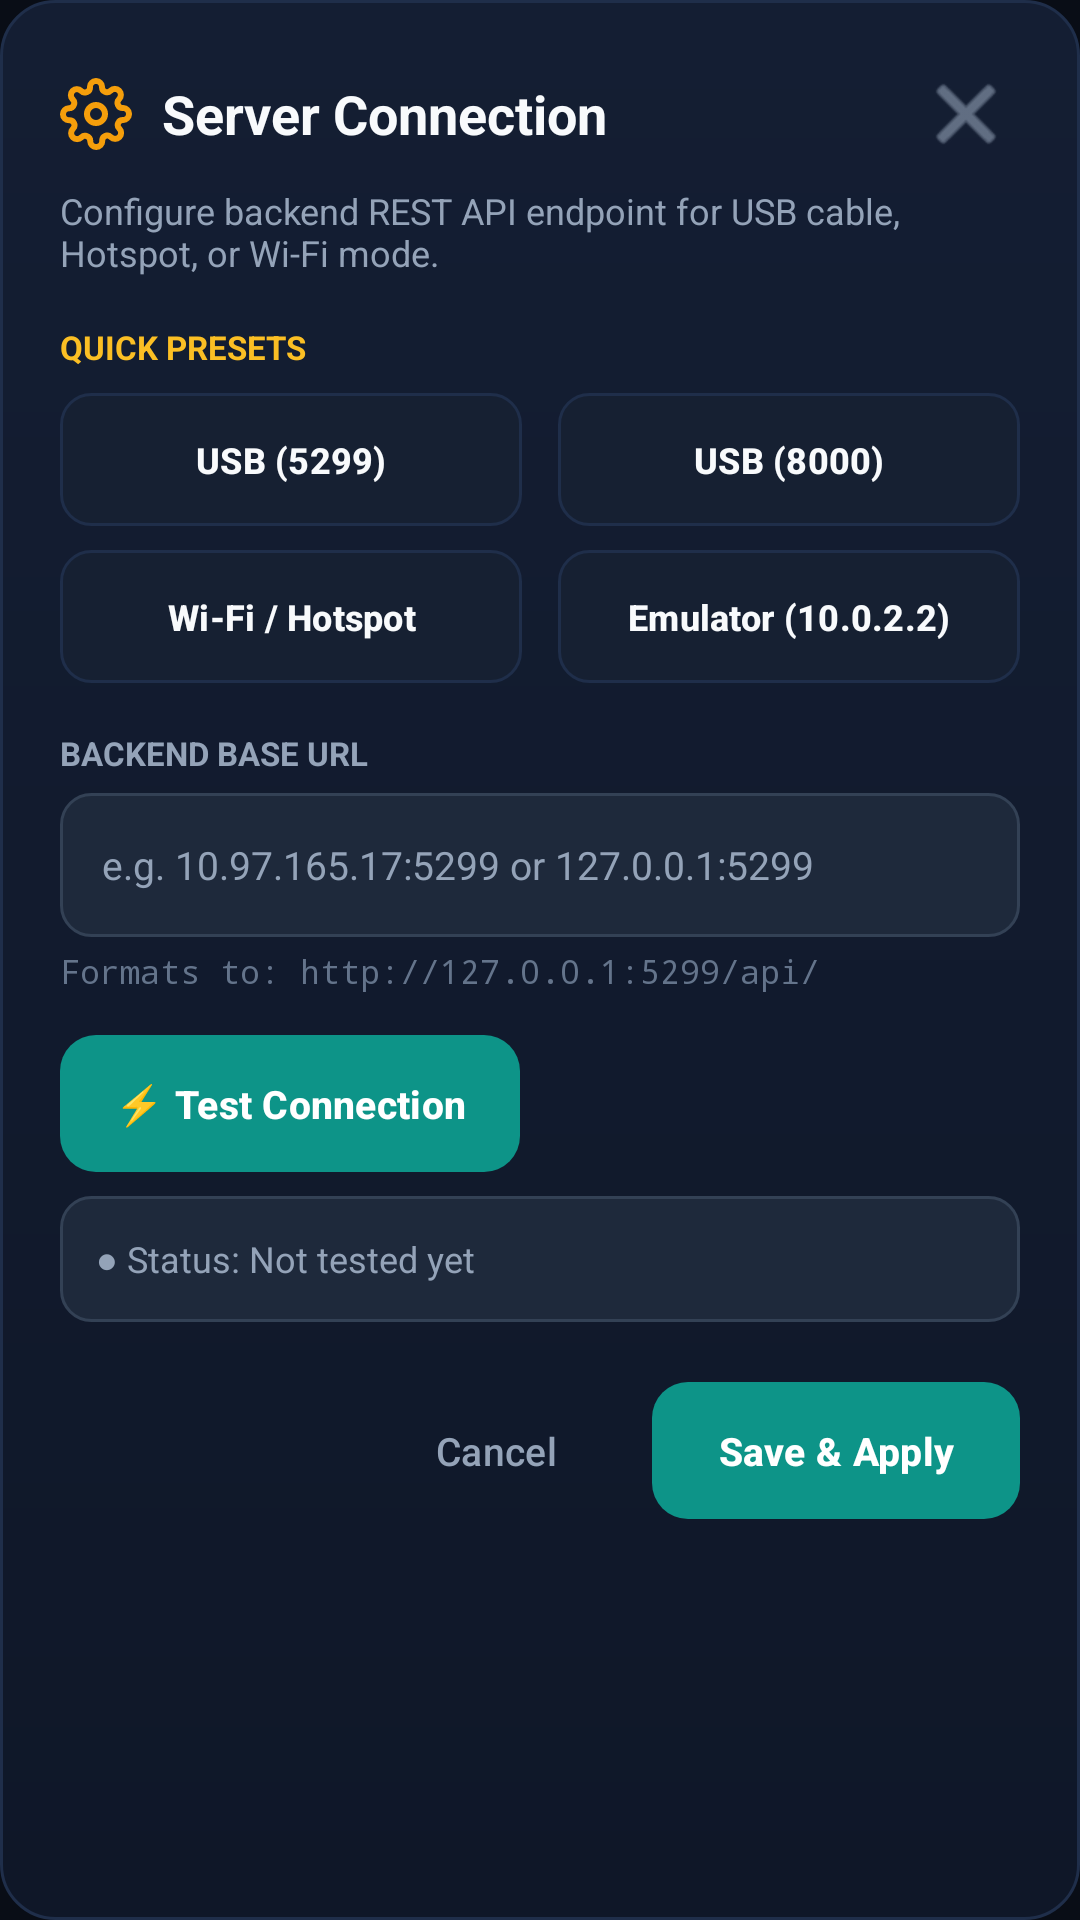

This screen was rendered from an Android layout file. Write that file and the resources it references.
<!-- AndroidManifest.xml: application theme Theme.SmartSolarMicrogrid -->
<!-- res/layout/dialog_server_settings.xml -->
<?xml version="1.0" encoding="utf-8"?>
<ScrollView xmlns:android="http://schemas.android.com/apk/res/android"
    xmlns:app="http://schemas.android.com/apk/res-auto"
    android:layout_width="match_parent"
    android:layout_height="wrap_content"
    android:background="@drawable/card_bg"
    android:fillViewport="true">

    <LinearLayout
        android:layout_width="match_parent"
        android:layout_height="wrap_content"
        android:orientation="vertical"
        android:padding="20dp">

        
        <LinearLayout
            android:layout_width="match_parent"
            android:layout_height="wrap_content"
            android:gravity="center_vertical"
            android:orientation="horizontal">

            <ImageView
                android:layout_width="24dp"
                android:layout_height="24dp"
                android:src="@drawable/ic_settings"
                app:tint="@color/accent"
                android:contentDescription="Settings" />

            <TextView
                android:layout_width="0dp"
                android:layout_height="wrap_content"
                android:layout_weight="1"
                android:layout_marginStart="10dp"
                android:text="Server Connection"
                android:textColor="@color/text_primary"
                android:textSize="18sp"
                android:textStyle="bold" />

            <ImageButton
                android:id="@+id/btnCloseDialog"
                android:layout_width="36dp"
                android:layout_height="36dp"
                android:background="?attr/selectableItemBackgroundBorderless"
                android:src="@android:drawable/ic_menu_close_clear_cancel"
                app:tint="@color/text_secondary"
                android:contentDescription="Close" />
        </LinearLayout>

        <TextView
            android:layout_width="match_parent"
            android:layout_height="wrap_content"
            android:layout_marginTop="6dp"
            android:text="Configure backend REST API endpoint for USB cable, Hotspot, or Wi-Fi mode."
            android:textColor="@color/text_secondary"
            android:textSize="12sp" />

        
        <TextView
            android:layout_width="wrap_content"
            android:layout_height="wrap_content"
            android:layout_marginTop="16dp"
            android:text="QUICK PRESETS"
            android:textColor="@color/accent_light"
            android:textSize="11sp"
            android:textStyle="bold" />

        
        <LinearLayout
            android:layout_width="match_parent"
            android:layout_height="wrap_content"
            android:layout_marginTop="8dp"
            android:orientation="horizontal">

            <Button
                android:id="@+id/btnPresetUsb5299"
                android:layout_width="0dp"
                android:layout_height="wrap_content"
                android:layout_weight="1"
                android:layout_marginEnd="6dp"
                android:minHeight="44dp"
                android:background="@drawable/btn_preset_chip"
                app:backgroundTint="@null"
                android:paddingVertical="10dp"
                android:paddingHorizontal="8dp"
                android:text="USB (5299)"
                android:textAllCaps="false"
                android:textColor="@color/text_primary"
                android:textSize="12sp"
                android:textStyle="bold" />

            <Button
                android:id="@+id/btnPresetUsb8000"
                android:layout_width="0dp"
                android:layout_height="wrap_content"
                android:layout_weight="1"
                android:layout_marginStart="6dp"
                android:minHeight="44dp"
                android:background="@drawable/btn_preset_chip"
                app:backgroundTint="@null"
                android:paddingVertical="10dp"
                android:paddingHorizontal="8dp"
                android:text="USB (8000)"
                android:textAllCaps="false"
                android:textColor="@color/text_primary"
                android:textSize="12sp"
                android:textStyle="bold" />
        </LinearLayout>

        
        <LinearLayout
            android:layout_width="match_parent"
            android:layout_height="wrap_content"
            android:layout_marginTop="8dp"
            android:orientation="horizontal">

            <Button
                android:id="@+id/btnPresetWifi"
                android:layout_width="0dp"
                android:layout_height="wrap_content"
                android:layout_weight="1"
                android:layout_marginEnd="6dp"
                android:minHeight="44dp"
                android:background="@drawable/btn_preset_chip"
                app:backgroundTint="@null"
                android:paddingVertical="10dp"
                android:paddingHorizontal="8dp"
                android:text="Wi-Fi / Hotspot"
                android:textAllCaps="false"
                android:textColor="@color/text_primary"
                android:textSize="12sp"
                android:textStyle="bold" />

            <Button
                android:id="@+id/btnPresetEmulator"
                android:layout_width="0dp"
                android:layout_height="wrap_content"
                android:layout_weight="1"
                android:layout_marginStart="6dp"
                android:minHeight="44dp"
                android:background="@drawable/btn_preset_chip"
                app:backgroundTint="@null"
                android:paddingVertical="10dp"
                android:paddingHorizontal="8dp"
                android:text="Emulator (10.0.2.2)"
                android:textAllCaps="false"
                android:textColor="@color/text_primary"
                android:textSize="12sp"
                android:textStyle="bold" />
        </LinearLayout>

        
        <TextView
            android:layout_width="wrap_content"
            android:layout_height="wrap_content"
            android:layout_marginTop="16dp"
            android:text="BACKEND BASE URL"
            android:textColor="@color/text_secondary"
            android:textSize="11sp"
            android:textStyle="bold" />

        <EditText
            android:id="@+id/etServerUrl"
            android:layout_width="match_parent"
            android:layout_height="48dp"
            android:layout_marginTop="6dp"
            android:background="@drawable/edit_text_bg"
            android:hint="e.g. 10.97.165.17:5299 or 127.0.0.1:5299"
            android:inputType="textUri"
            android:paddingHorizontal="14dp"
            android:textColor="@color/text_primary"
            android:textColorHint="@color/text_secondary"
            android:textSize="13sp" />

        <TextView
            android:id="@+id/tvFormattedPreview"
            android:layout_width="match_parent"
            android:layout_height="wrap_content"
            android:layout_marginTop="4dp"
            android:text="Formats to: http://127.0.0.1:5299/api/"
            android:textColor="@color/text_muted"
            android:textSize="11sp"
            android:fontFamily="monospace" />

        
        <LinearLayout
            android:layout_width="match_parent"
            android:layout_height="wrap_content"
            android:layout_marginTop="14dp"
            android:gravity="center_vertical"
            android:orientation="horizontal">

            <Button
                android:id="@+id/btnTestConnection"
                android:layout_width="wrap_content"
                android:layout_height="wrap_content"
                android:minHeight="44dp"
                android:background="@drawable/rounded_button"
                app:backgroundTint="@null"
                android:paddingHorizontal="18dp"
                android:paddingVertical="10dp"
                android:text="⚡ Test Connection"
                android:textAllCaps="false"
                android:textColor="@color/white"
                android:textSize="13sp"
                android:textStyle="bold" />

            <ProgressBar
                android:id="@+id/pbTesting"
                android:layout_width="22dp"
                android:layout_height="22dp"
                android:layout_marginStart="12dp"
                android:indeterminateTint="@color/accent"
                android:visibility="gone" />

        </LinearLayout>

        
        <TextView
            android:id="@+id/tvConnectionStatus"
            android:layout_width="match_parent"
            android:layout_height="wrap_content"
            android:layout_marginTop="8dp"
            android:minHeight="42dp"
            android:gravity="center_vertical"
            android:background="@drawable/edit_text_bg"
            android:paddingHorizontal="12dp"
            android:paddingVertical="8dp"
            android:text="● Status: Not tested yet"
            android:textColor="@color/text_secondary"
            android:textSize="12sp" />

        
        <LinearLayout
            android:layout_width="match_parent"
            android:layout_height="wrap_content"
            android:layout_marginTop="20dp"
            android:gravity="end"
            android:orientation="horizontal">

            <Button
                android:id="@+id/btnCancelSettings"
                style="@style/Widget.Material3.Button.TextButton"
                android:layout_width="wrap_content"
                android:layout_height="wrap_content"
                android:minHeight="44dp"
                android:text="Cancel"
                android:textColor="@color/text_secondary"
                android:textSize="13sp" />

            <Button
                android:id="@+id/btnSaveServerUrl"
                android:layout_width="wrap_content"
                android:layout_height="wrap_content"
                android:layout_marginStart="8dp"
                android:minHeight="44dp"
                android:background="@drawable/rounded_button"
                app:backgroundTint="@null"
                android:paddingHorizontal="22dp"
                android:paddingVertical="10dp"
                android:text="Save &amp; Apply"
                android:textAllCaps="false"
                android:textColor="@color/white"
                android:textSize="13sp"
                android:textStyle="bold" />
        </LinearLayout>

    </LinearLayout>
</ScrollView>
<!-- resources referenced by this layout -->
<resources>
  <color name="accent">#F59E0B</color>
  <color name="accent_light">#FBBF24</color>
  <color name="text_muted">#64748B</color>
  <color name="text_primary">#F8FAFC</color>
  <color name="text_secondary">#94A3B8</color>
  <color name="white">#FFFFFF</color>
  <!-- drawable btn_preset_chip (drawable) -->
  <?xml version="1.0" encoding="utf-8"?>
  <selector xmlns:android="http://schemas.android.com/apk/res/android">
      <item android:state_pressed="true">
          <shape android:shape="rectangle">
              <corners android:radius="10dp" />
              <solid android:color="@color/primary_dark" />
              <stroke android:width="1dp" android:color="@color/primary_light" />
          </shape>
      </item>
      <item>
          <shape android:shape="rectangle">
              <corners android:radius="10dp" />
              <solid android:color="@color/card_surface" />
              <stroke android:width="1dp" android:color="@color/card_border" />
          </shape>
      </item>
  </selector>
  <!-- drawable card_bg (drawable) -->
  <?xml version="1.0" encoding="utf-8"?>
  <shape xmlns:android="http://schemas.android.com/apk/res/android"
      android:shape="rectangle">
      <corners android:radius="18dp" />
      <gradient
          android:angle="270"
          android:startColor="#141E33"
          android:endColor="#0F1728"
          android:type="linear" />
      <stroke
          android:width="1dp"
          android:color="@color/card_border" />
  </shape>
  <!-- drawable edit_text_bg (drawable) -->
  <?xml version="1.0" encoding="utf-8"?>
  
  <shape xmlns:android="http://schemas.android.com/apk/res/android"
      android:shape="rectangle">
      <corners android:radius="10dp" />
      <solid android:color="#1E293B" />
      <stroke android:width="1dp" android:color="#334155" />
  </shape>
  <!-- drawable rounded_button (drawable) -->
  <?xml version="1.0" encoding="utf-8"?>
  
  <shape xmlns:android="http://schemas.android.com/apk/res/android"
      android:shape="rectangle">
      <corners android:radius="12dp" />
      <solid android:color="@color/primary" />
  </shape>
  <style name="Theme.SmartSolarMicrogrid" parent="Theme.Material3.DayNight.NoActionBar">
          <item name="colorPrimary">@color/primary</item>
          <item name="colorOnPrimary">@color/white</item>
          <item name="colorSecondary">@color/accent</item>
          <item name="android:statusBarColor">@color/background_dark</item>
          <item name="android:navigationBarColor">@color/background_darker</item>
          <item name="android:windowBackground">@color/background_dark</item>
      </style>
  <color name="primary_dark">#0A4D46</color>
  <color name="primary_light">#14B8A6</color>
  <color name="card_surface">#162032</color>
  <color name="card_border">#1F2E4A</color>
  <color name="primary">#0D9488</color>
  <color name="background_dark">#090D16</color>
  <color name="background_darker">#06080F</color>
</resources>
